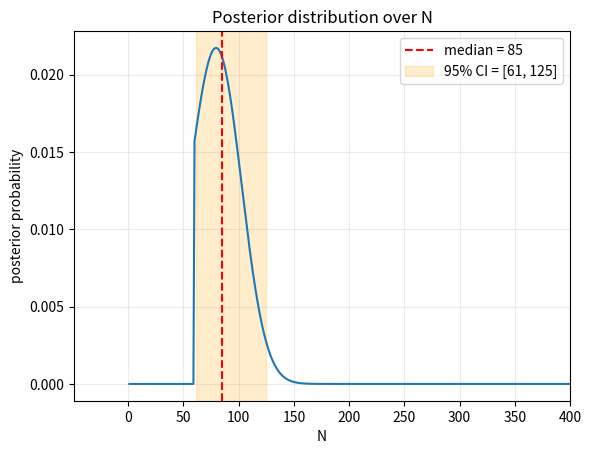

Recreate this plot in Python.

import matplotlib.pyplot as plt
import numpy as np
from scipy import special
from scipy.stats import norm


def print_results(N, results, N_est):
    print(f"mean:   {results.mean():.2f}")
    print(f"median: {np.median(results):.2f}")
    print(f"std:    {results.std():.2f}")
    print(f"true N: {N}")
    print()

    for key, estimates in N_est.items():
        bias = estimates.mean() - N
        rmse = np.sqrt(((estimates - N) ** 2).mean())
        print(f"{key:8s}  bias: {bias:8.2f}  rmse: {rmse:8.2f}")


def plot_histogram(N, results, save_path=None):
    plt.hist(results, bins=30, edgecolor="black")
    plt.axvline(N, color="red", linestyle="--", label=f"true N = {N}")
    plt.axvline(
        results.mean(),
        color="green",
        linestyle="--",
        label=f"mean max = {results.mean():.1f}",
    )
    plt.xlabel("max(sample)")
    plt.ylabel("count")
    plt.legend()
    if save_path:
        plt.savefig(save_path, dpi=150, bbox_inches="tight")
    plt.show()


def plot_posterior(N_values, posterior, median, q95_lower, q95_upper, save_path=None):
    plt.plot(N_values, posterior)
    plt.axvline(median, color="red", linestyle="--", label=f"median = {median}")
    plt.axvspan(
        q95_lower,
        q95_upper,
        color="orange",
        alpha=0.2,
        label=f"95% CI = [{q95_lower}, {q95_upper}]",
    )
    plt.xlim(right=400)
    plt.grid(True, alpha=0.25)
    plt.xlabel("N")
    plt.ylabel("posterior probability")
    plt.title("Posterior distribution over N")
    plt.legend()
    if save_path:
        plt.savefig(save_path, dpi=150, bbox_inches="tight")
    plt.show()


def basic_simulation(k, N, num_sims, plot=False, save_path=None):
    serials = np.arange(N) + 1
    sample_means = []
    sample_maxima = []
    N_est = {}

    for sim in range(num_sims):
        sample = np.random.choice(serials, size=k, replace=False)
        sample_means.append(sample.mean())
        sample_maxima.append(sample.max())

    sample_means = np.array(sample_means)
    sample_maxima = np.array(sample_maxima)

    # one estimate per simulation (not an aggregate), so bias/rmse reflect
    # the spread of each estimator across repeated captures
    N_est["max"] = sample_maxima.astype(float)
    N_est["gaps"] = (k + 1) / k * sample_maxima - 1
    N_est["moments"] = 2 * sample_means - 1

    print_results(N, sample_maxima, N_est)
    if plot:
        plot_histogram(N, sample_maxima, save_path)


def baysian(observed_serials, prior_shape="uniform", 
            N_max=1000, plot=False, save_path=None):

    k = len(observed_serials)
    max_observed = np.array(observed_serials).max()

    # Initialise arrays
    N_values = np.arange(N_max) + 1
    probability_observed_serials = np.zeros_like(N_values, dtype=float)
    if prior_shape == "uniform":
        prior = np.ones_like(N_values)
    elif prior_shape == "normal":
        prior = norm.pdf(N_values, loc=100, scale=20)
    

    # Create a boolean mask for valid values of N (N can't possibly be less than k)
    valid = N_values >= k

    # Compute the likelyhood of the observed serials for each possible value of N
    probability_observed_serials[valid] = 1 / special.comb(N_values[valid], k)

    # Any value of N which is < max_observed is impossible (assuming that the tanks have sequential serial numbers!)
    probability_observed_serials[N_values < max_observed] = 0

    # Apply Bayes' rule
    unnormalized = prior * probability_observed_serials
    posterior = unnormalized / unnormalized.sum()

    # Find the median and 95% confidence interval of the N_values from the posterior distribution
    cumulative_posterior = np.cumsum(posterior)
    median = N_values[np.searchsorted(cumulative_posterior, 0.5)]
    q95_lower = N_values[np.searchsorted(cumulative_posterior, 0.025)]
    q95_upper = N_values[np.searchsorted(cumulative_posterior, 0.975)]
    print(f"posterior median: {median}")
    print(f"q95 interval: {q95_lower}-{q95_upper}")

    if plot:
        plot_posterior(N_values, posterior, median, q95_lower, q95_upper, save_path)


def main():
    k = 4
    N_true = 250
    num_sims = 100_000
    observed_serials = [19, 40, 42, 60]

    # basic_simulation(
    #     k, N_true, num_sims, plot=True, save_path="3_german-tank/simulation.png"
    # )
    baysian(
        observed_serials, N_max=1000, prior_shape="normal", plot=True
    )


if __name__ == "__main__":
    main()
